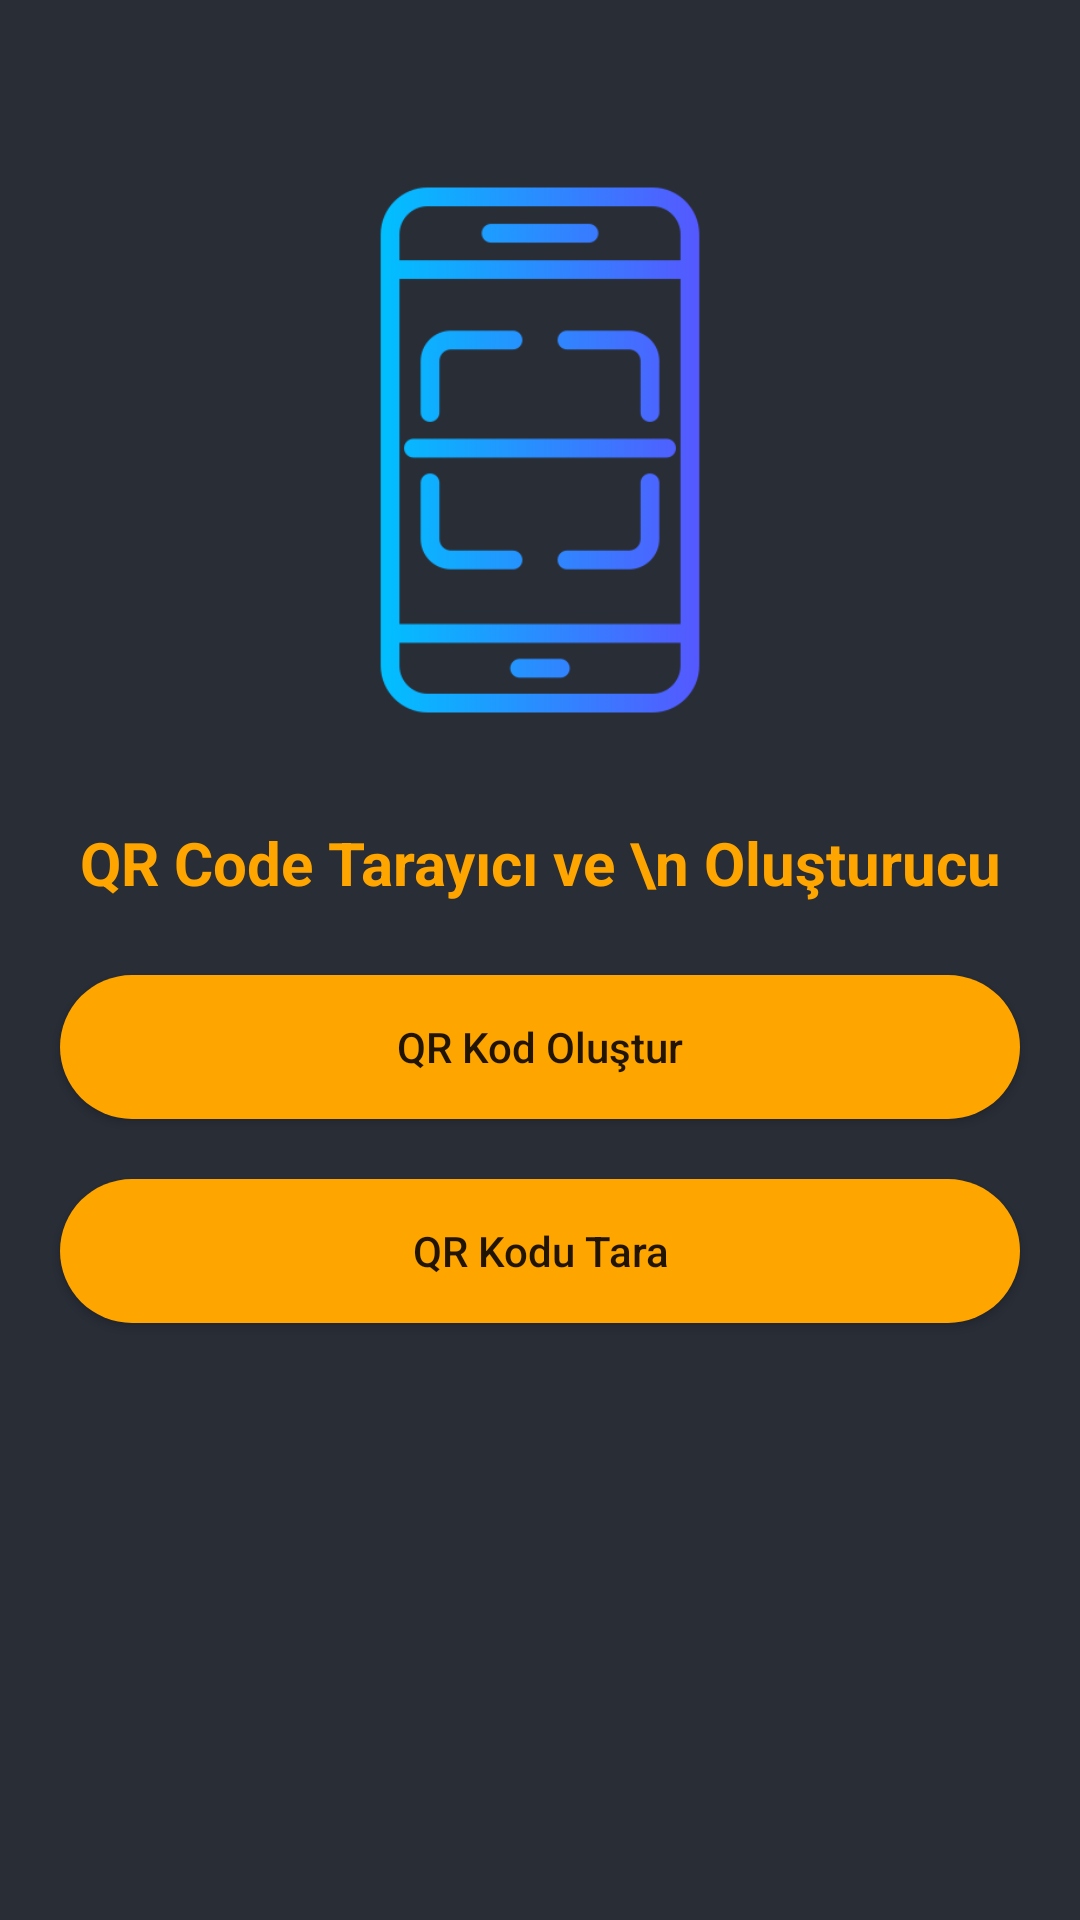

The Android layout XML behind this screen, and the referenced resources:
<!-- AndroidManifest.xml: application theme Theme.Qrcodeapp -->
<!-- res/layout/activity_home.xml -->
<?xml version="1.0" encoding="utf-8"?>
<RelativeLayout xmlns:android="http://schemas.android.com/apk/res/android"
    xmlns:app="http://schemas.android.com/apk/res-auto"
    xmlns:tools="http://schemas.android.com/tools"
    android:layout_width="match_parent"
    android:layout_height="match_parent"
    android:background="@color/black_shade_1"
    tools:context=".HomeActivity">

    <ImageView
        android:layout_width="200dp"
        android:layout_height="200dp"
        android:src="@drawable/qrcode"
        android:layout_centerHorizontal="true"
        android:layout_marginTop="50dp"
        android:id="@+id/idIVLogo"/>
    <TextView
        android:layout_width="match_parent"
        android:layout_height="wrap_content"
        android:layout_below="@id/idIVLogo"
        android:id="@+id/idTVHeading"
        android:layout_marginTop="20dp"
        android:text="QR Code Tarayıcı ve \n Oluşturucu"
        android:textAlignment="center"
        android:gravity="center"
        android:textColor="@color/yellow"
        android:textSize="20sp"
        android:textStyle="bold"
        android:padding="4dp" />
    <Button
        android:layout_width="match_parent"
        android:layout_height="wrap_content"
        android:layout_marginStart="20dp"
        android:layout_marginTop="20dp"
        android:layout_marginEnd="20dp"
        android:background="@drawable/button_back"
        android:text="QR Kod Oluştur"
        android:textAllCaps="false"
        android:layout_below="@id/idTVHeading"
        android:id="@+id/idBTNGenerateQR"/>
    <Button
        android:layout_width="match_parent"
        android:layout_height="wrap_content"
        android:layout_marginStart="20dp"
        android:layout_marginTop="20dp"
        android:layout_marginEnd="20dp"
        android:background="@drawable/button_back"
        android:text="QR Kodu Tara"
        android:textAllCaps="false"
        android:layout_below="@id/idBTNGenerateQR"
        android:id="@+id/idBTNScanqr"/>







</RelativeLayout>
<!-- resources referenced by this layout -->
<resources>
  <color name="black_shade_1">#292D36</color>
  <color name="yellow">#ffa500</color>
  <!-- drawable button_back (drawable) -->
  <?xml version="1.0" encoding="utf-8"?>
  <shape xmlns:android="http://schemas.android.com/apk/res/android"
      android:shape="rectangle" >
      <solid android:color="@color/yellow"/>
      <corners android:radius="25dp"/>
  
  </shape>
  <!-- drawable qrcode: png bitmap (drawable, 11408 bytes) -->
  <style name="Theme.Qrcodeapp" parent="Theme.MaterialComponents.DayNight.NoActionBar">
          
          <item name="colorPrimary">@color/purple_500</item>
          <item name="colorPrimaryVariant">@color/purple_700</item>
          <item name="colorOnPrimary">@color/white</item>
          
          <item name="colorSecondary">@color/teal_200</item>
          <item name="colorSecondaryVariant">@color/teal_700</item>
          <item name="colorOnSecondary">@color/black</item>
          
          <item name="android:statusBarColor" tools:targetApi="l">?attr/colorPrimaryVariant</item>
          
      </style>
  <color name="purple_500">#ffa500</color>
  <color name="purple_700">#FF3700B3</color>
  <color name="white">#FFFFFFFF</color>
  <color name="teal_200">#FF03DAC5</color>
  <color name="teal_700">#FF018786</color>
  <color name="black">#FF000000</color>
</resources>
